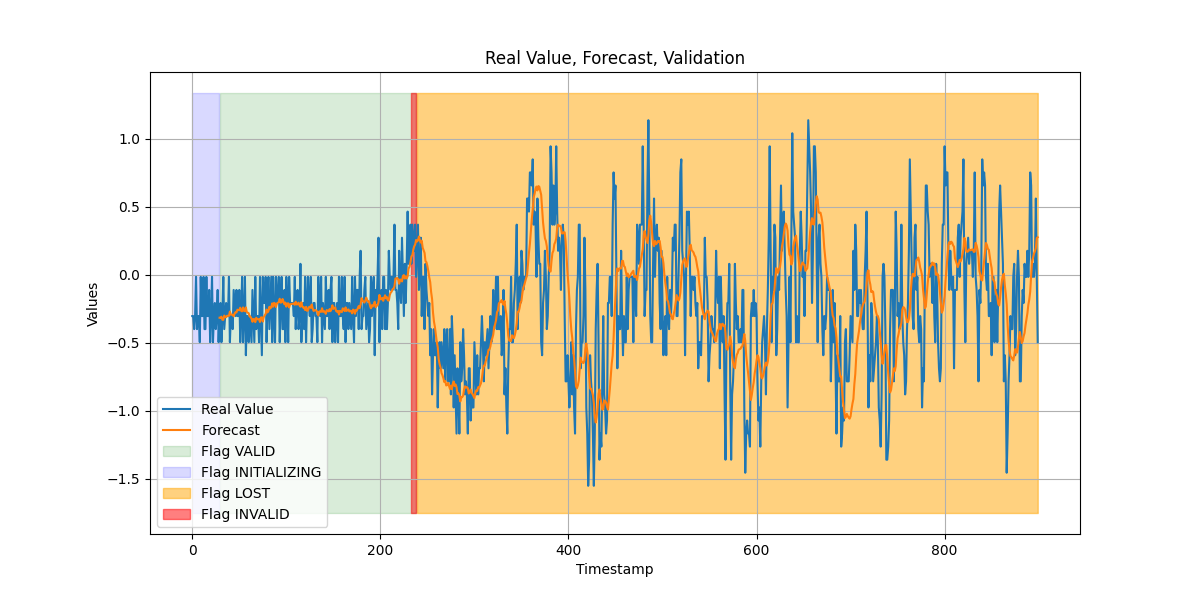

The file beside this chart, header and first rows:
timestamp, value, forecast, flags, failure_count
0, -0.3023, nan, INITIALIZING, 0
1, -0.3023, nan, INITIALIZING, 0
2, -0.3984, nan, INITIALIZING, 0
3, -0.3023, nan, INITIALIZING, 0
4, -0.01424, nan, INITIALIZING, 0
5, -0.3984, nan, INITIALIZING, 0
6, -0.3023, nan, INITIALIZING, 0
7, -0.3023, nan, INITIALIZING, 0
8, -0.4944, nan, INITIALIZING, 0
9, -0.01424, nan, INITIALIZING, 0
10, -0.3023, nan, INITIALIZING, 0
11, -0.3023, nan, INITIALIZING, 0
12, -0.01424, nan, INITIALIZING, 0
13, -0.3984, nan, INITIALIZING, 0
14, -0.3984, nan, INITIALIZING, 0
15, -0.01424, nan, INITIALIZING, 0
16, -0.3023, nan, INITIALIZING, 0
17, -0.3023, nan, INITIALIZING, 0
18, -0.1103, nan, INITIALIZING, 0
19, -0.4944, nan, INITIALIZING, 0
20, -0.3023, nan, INITIALIZING, 0
21, -0.01424, nan, INITIALIZING, 0
22, -0.4944, nan, INITIALIZING, 0
23, -0.3023, nan, INITIALIZING, 0
24, -0.2063, nan, INITIALIZING, 0
25, -0.3984, nan, INITIALIZING, 0
26, -0.3023, nan, INITIALIZING, 0
27, -0.1103, nan, INITIALIZING, 0
28, -0.4944, nan, INITIALIZING, 0
29, -0.3023, -0.3145, VALID, 0
30, -0.2063, -0.3162, VALID, 0
31, -0.4944, -0.3071, VALID, 0
32, -0.3023, -0.3295, VALID, 0
33, -0.01424, -0.3302, VALID, 0
34, -0.3984, -0.2989, VALID, 0
35, -0.3023, -0.3101, VALID, 0
36, -0.2063, -0.3105, VALID, 0
37, -0.3023, -0.3002, VALID, 0
38, -0.3023, -0.3006, VALID, 0
39, -0.01424, -0.3009, VALID, 0
40, -0.4944, -0.2696, VALID, 0
41, -0.3023, -0.2916, VALID, 0
42, -0.3023, -0.2924, VALID, 0
43, -0.3984, -0.2931, VALID, 0
44, -0.1103, -0.3045, VALID, 0
45, -0.2063, -0.2839, VALID, 0
46, -0.3023, -0.2743, VALID, 0
47, -0.1103, -0.2754, VALID, 0
48, -0.3023, -0.2557, VALID, 0
49, -0.3023, -0.2575, VALID, 0
50, -0.1103, -0.2597, VALID, 0
51, -0.4944, -0.2409, VALID, 0
52, -0.3023, -0.2649, VALID, 0
53, -0.01424, -0.2677, VALID, 0
54, -0.4944, -0.2389, VALID, 0
55, -0.3023, -0.2635, VALID, 0
56, -0.01424, -0.2669, VALID, 0
57, -0.5904, -0.2386, VALID, 0
58, -0.3023, -0.2742, VALID, 0
59, -0.3023, -0.2778, VALID, 0
... 840 more rows
